Run: headless pygame with SDL's dummy video driver; simulated clock (each Clock.tick advances the game by its frame time, no real sleeping); random seed 0; keys injected as events and as key.get_pressed() state; mouse plan: one left click at the window centre at the start of phase 2, then a move to the lower-right quarter at the start of phase 3.
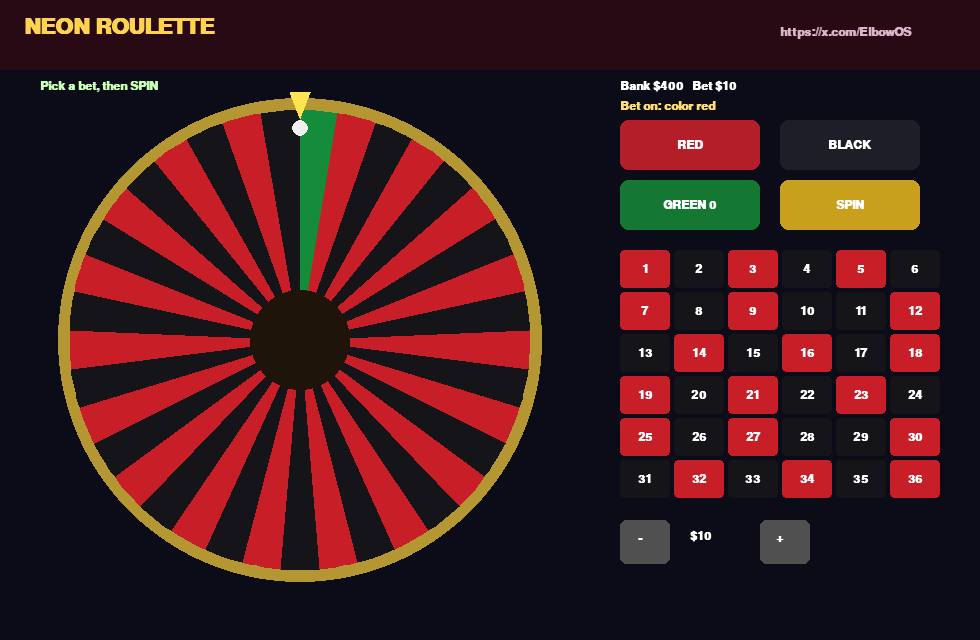
Frame 1 of 4 · flips 1–60 · no input
Frame 2 of 4 · flips 61–180 · clicked the window centre · tapped SPACE, RETURN · held RIGHT (→), D · screen unchanged from frame 1, image omitted
Frame 3 of 4 · flips 181–300 · moved the mouse to the lower-right quarter · held DOWN (↓), S · screen unchanged from frame 2, image omitted
Frame 4 of 4 · flips 301–420 · held LEFT (←), A, UP (↑), W · screen unchanged from frame 3, image omitted

The pygame program that drew these frames:

#!/usr/bin/env python3
"""Neon Roulette — red / black / number bets."""
import math
import random
import pygame

W, H = 980, 640
REDS = {1, 3, 5, 7, 9, 12, 14, 16, 18, 19, 21, 23, 25, 27, 30, 32, 34, 36}
ORDER = [
    0, 32, 15, 19, 4, 21, 2, 25, 17, 34, 6, 27, 13, 36, 11, 30, 8, 23, 10,
    5, 24, 16, 33, 1, 20, 14, 31, 9, 22, 18, 29, 7, 28, 12, 35, 3, 26,
]


def color_of(n):
    if n == 0:
        return (20, 140, 60)
    return (200, 30, 40) if n in REDS else (20, 20, 25)


def main():
    pygame.init()
    screen = pygame.display.set_mode((W, H))
    pygame.display.set_caption("Neon Roulette")
    clock = pygame.time.Clock()
    font = pygame.font.SysFont("arial", 18, bold=True)
    big = pygame.font.SysFont("arial", 32, bold=True)

    bank = 400
    bet_amt = 10
    choice = ("color", "red")
    spinning = False
    angle = 0
    speed = 0
    result = None
    msg = "Pick a bet, then SPIN"

    buttons = []
    buttons.append(("RED", ("color", "red"), pygame.Rect(620, 120, 140, 50), (180, 30, 40)))
    buttons.append(("BLACK", ("color", "black"), pygame.Rect(780, 120, 140, 50), (30, 30, 40)))
    buttons.append(("GREEN 0", ("number", 0), pygame.Rect(620, 180, 140, 50), (20, 120, 50)))
    buttons.append(("SPIN", "spin", pygame.Rect(780, 180, 140, 50), (200, 160, 30)))
    num_btns = []
    for n in range(1, 37):
        r = pygame.Rect(620 + ((n - 1) % 6) * 54, 250 + ((n - 1) // 6) * 42, 50, 38)
        num_btns.append((n, r))
    minus = pygame.Rect(620, 520, 50, 44)
    plus = pygame.Rect(760, 520, 50, 44)

    while True:
        mx, my = pygame.mouse.get_pos()
        for event in pygame.event.get():
            if event.type == pygame.QUIT:
                pygame.quit()
                return
            if event.type == pygame.KEYDOWN and event.key == pygame.K_ESCAPE:
                pygame.quit()
                return
            if event.type == pygame.MOUSEBUTTONDOWN and event.button == 1 and not spinning:
                if minus.collidepoint(mx, my):
                    bet_amt = max(5, bet_amt - 5)
                if plus.collidepoint(mx, my):
                    bet_amt = min(50, bet_amt + 5)
                for label, val, rect, col in buttons:
                    if rect.collidepoint(mx, my):
                        if val == "spin":
                            if bank >= bet_amt:
                                bank -= bet_amt
                                spinning = True
                                speed = 18 + random.random() * 8
                                result = None
                                msg = "Ball is rolling..."
                        else:
                            choice = val
                for n, r in num_btns:
                    if r.collidepoint(mx, my):
                        choice = ("number", n)

        if spinning:
            angle = (angle + speed) % 360
            speed *= 0.985
            if speed < 0.15:
                spinning = False
                idx = int((360 - angle) / (360 / 37)) % 37
                result = ORDER[idx]
                won = 0
                kind, val = choice
                if kind == "color":
                    if result != 0 and ((val == "red" and result in REDS) or (val == "black" and result not in REDS)):
                        won = bet_amt * 2
                elif kind == "number" and result == val:
                    won = bet_amt * 36
                bank += won
                msg = f"Landed on {result} — {'WIN $' + str(won) if won else 'lose'}"

        screen.fill((12, 12, 24))
        pygame.draw.rect(screen, (40, 10, 20), (0, 0, W, 70))
        screen.blit(big.render("NEON ROULETTE", True, (255, 210, 80)), (24, 16))
        screen.blit(font.render("https://x.com/ElbowOS", True, (220, 180, 200)), (780, 26))

        cx, cy, rad = 300, 340, 230
        pygame.draw.circle(screen, (180, 150, 50), (cx, cy), rad + 12)
        slice_a = 360 / 37
        for i, n in enumerate(ORDER):
            pts = [(cx, cy)]
            for k in range(6):
                a = math.radians(i * slice_a + k * slice_a / 5 - 90)
                pts.append((cx + rad * math.cos(a), cy + rad * math.sin(a)))
            pygame.draw.polygon(screen, color_of(n), pts)
        pygame.draw.circle(screen, (30, 20, 10), (cx, cy), 50)
        pygame.draw.polygon(screen, (255, 230, 80), [(cx - 10, cy - rad - 18), (cx + 10, cy - rad - 18), (cx, cy - rad + 8)])
        a = math.radians(angle - 90)
        bx = cx + (rad - 18) * math.cos(a)
        by = cy + (rad - 18) * math.sin(a)
        pygame.draw.circle(screen, (240, 240, 240), (int(bx), int(by)), 8)

        screen.blit(font.render(f"Bank ${bank}   Bet ${bet_amt}", True, (255, 255, 255)), (620, 80))
        kind, val = choice
        screen.blit(font.render(f"Bet on: {kind} {val}", True, (255, 220, 120)), (620, 100))
        screen.blit(font.render(msg, True, (200, 255, 180)), (40, 80))

        for label, val, rect, col in buttons:
            hot = rect.collidepoint(mx, my)
            pygame.draw.rect(screen, tuple(min(255, c + 40) for c in col) if hot else col, rect, border_radius=8)
            t = font.render(label, True, (255, 255, 255))
            screen.blit(t, (rect.centerx - t.get_width() // 2, rect.centery - t.get_height() // 2))
        for n, r in num_btns:
            pygame.draw.rect(screen, color_of(n), r, border_radius=4)
            t = font.render(str(n), True, (255, 255, 255))
            screen.blit(t, (r.centerx - t.get_width() // 2, r.centery - t.get_height() // 2))
        pygame.draw.rect(screen, (80, 80, 80), minus, border_radius=6)
        pygame.draw.rect(screen, (80, 80, 80), plus, border_radius=6)
        screen.blit(font.render("-", True, (255, 255, 255)), (minus.x + 18, minus.y + 12))
        screen.blit(font.render("+", True, (255, 255, 255)), (plus.x + 16, plus.y + 12))
        screen.blit(font.render(f"${bet_amt}", True, (255, 255, 255)), (690, 530))

        pygame.display.flip()
        clock.tick(60)


if __name__ == "__main__":
    main()
